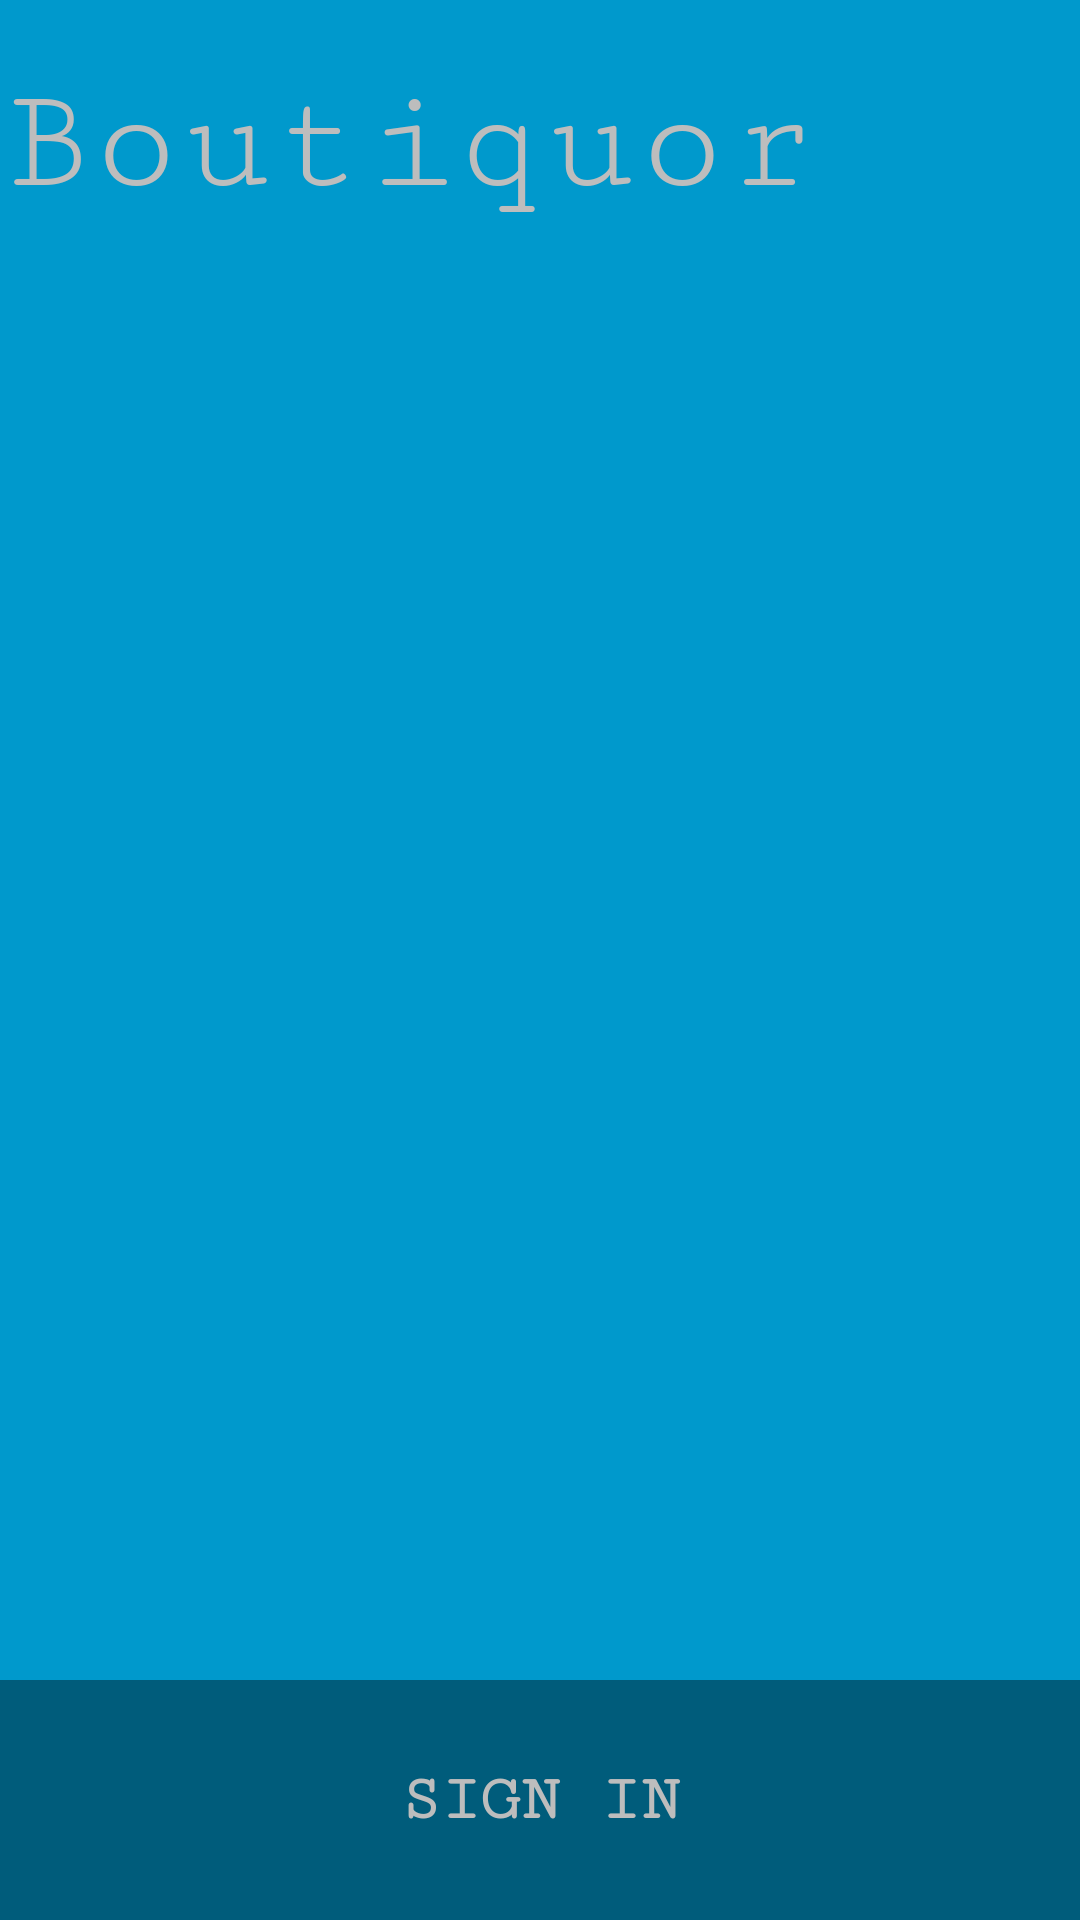

This screen was rendered from an Android layout file. Write that file and the resources it references.
<!-- AndroidManifest.xml: activity theme FullscreenTheme -->
<!-- res/layout/activity_splash.xml -->
<FrameLayout xmlns:android="http://schemas.android.com/apk/res/android"
             xmlns:tools="http://schemas.android.com/tools"
             android:layout_width="match_parent"
             android:layout_height="match_parent"
             android:background="#0099cc"
             tools:context=".activities.SplashActivity">

    
    <ImageView
            android:id="@+id/splash_background"
            android:src="@drawable/alcohol"
            android:scaleType="centerCrop"
            android:layout_width="fill_parent"
            android:layout_height="fill_parent"/>
    <TextView android:id="@+id/fullscreen_content"
              android:fontFamily="serif-monospace"
              android:layout_width="match_parent"
              android:layout_height="match_parent"
              android:keepScreenOn="true"
              android:textColor="@color/divider"
              android:textSize="50sp"
              android:layout_marginTop="20dp"
              android:gravity="top"
              android:text="Boutiquor"/>

    
    <FrameLayout android:layout_width="match_parent"
                 android:layout_height="match_parent"
                 android:fitsSystemWindows="true">

        <LinearLayout android:id="@+id/fullscreen_content_controls"
                      style="?metaButtonBarStyle"
                      android:paddingBottom="@dimen/activity_vertical_margin"
                      android:paddingTop="@dimen/activity_vertical_margin"
                      android:layout_width="match_parent"
                      android:layout_height="wrap_content"
                      android:layout_gravity="bottom|center_horizontal"
                      android:background="@color/black_overlay"
                      android:orientation="horizontal"
                      tools:ignore="UselessParent">

            <Button android:id="@+id/sign_in"
                    android:fontFamily="serif-monospace"
                    android:textStyle="bold"
                    android:textColor="@color/divider"
                    android:textSize="22sp"
                    style="?metaButtonBarButtonStyle"
                    android:layout_width="0dp"
                    android:layout_height="wrap_content"
                    android:layout_weight="1"
                    android:text="Sign In"/>

        </LinearLayout>
    </FrameLayout>

</FrameLayout>
<!-- resources referenced by this layout -->
<resources>
  <color name="black_overlay">#66000000</color>
  <color name="divider">#BDBDBD</color>
  <dimen name="activity_vertical_margin">16dp</dimen>
  <style name="FullscreenTheme" parent="AppTheme">
          <item name="android:actionBarStyle">@style/FullscreenActionBarStyle</item>
          <item name="android:windowActionBarOverlay">true</item>
          <item name="android:windowBackground">@null</item>
          <item name="metaButtonBarStyle">?android:attr/buttonBarStyle</item>
          <item name="metaButtonBarButtonStyle">?android:attr/buttonBarButtonStyle</item>
      </style>
  <style name="AppTheme" parent="Theme.AppCompat.Light.DarkActionBar">
          
          <item name="colorPrimary">@color/colorPrimary</item>
          <item name="colorPrimaryDark">@color/colorPrimaryDark</item>
          <item name="colorAccent">@color/colorAccent</item>
      </style>
  <style name="FullscreenActionBarStyle" parent="Widget.AppCompat.ActionBar">
          <item name="android:background">@color/black_overlay</item>
      </style>
  <color name="colorPrimary">#F44336</color>
  <color name="colorPrimaryDark">#D32F2F</color>
  <color name="colorAccent">#FF5252</color>
</resources>
